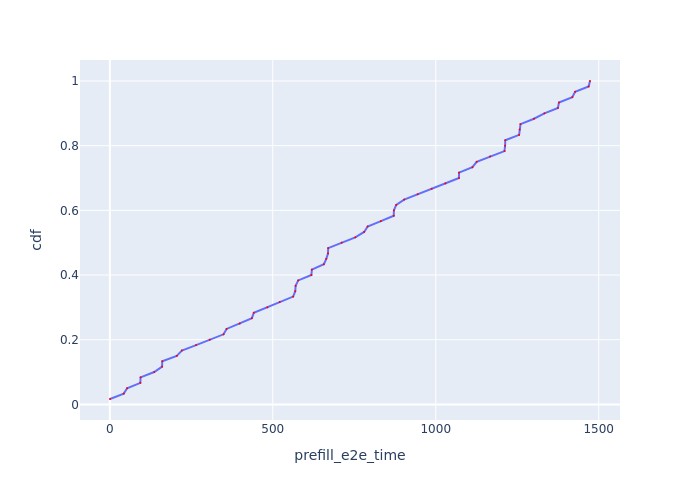

Values plotted in this chart, from the file beside it:
Request Id, prefill_e2e_time, cdf
0_1, 0.5104, 0.01667
0_2, 42.64, 0.03333
0_3, 53, 0.05
0_5, 93.63, 0.06667
0_4, 94.35, 0.08333
0_6, 136.1, 0.1
0_7, 160.3, 0.1167
0_8, 161, 0.1333
0_9, 205.2, 0.15
0_10, 221, 0.1667
0_11, 264.7, 0.1833
0_12, 306.8, 0.2
0_13, 348.9, 0.2167
0_14, 358.2, 0.2333
0_15, 398.4, 0.25
0_16, 435.9, 0.2667
0_17, 441.8, 0.2833
0_18, 483.4, 0.3
0_19, 521.4, 0.3167
0_20, 562.4, 0.3333
0_22, 568.9, 0.35
0_21, 570, 0.3667
0_23, 578, 0.3833
0_25, 618.5, 0.4
0_24, 619.8, 0.4167
0_26, 656.7, 0.4333
0_27, 664.1, 0.45
0_28, 669.4, 0.4667
0_29, 670, 0.4833
0_30, 711.3, 0.5
0_31, 753, 0.5167
0_32, 780.4, 0.5333
0_33, 791, 0.55
0_34, 831.6, 0.5667
0_36, 871.1, 0.5833
0_35, 871.6, 0.6
0_37, 878.6, 0.6167
0_38, 903.1, 0.6333
0_39, 944.6, 0.65
0_40, 987.6, 0.6667
0_41, 1030, 0.6833
0_43, 1071, 0.7
0_42, 1071, 0.7167
0_44, 1113, 0.7333
0_45, 1126, 0.75
0_46, 1167, 0.7667
0_47, 1211, 0.7833
0_49, 1213, 0.8
0_48, 1213, 0.8167
0_50, 1256, 0.8333
0_51, 1257, 0.85
0_52, 1260, 0.8667
0_53, 1301, 0.8833
0_54, 1333, 0.9
0_55, 1375, 0.9167
0_56, 1378, 0.9333
0_57, 1419, 0.95
0_58, 1428, 0.9667
0_59, 1469, 0.9833
0_60, 1473, 1.0
